Image classification data set "data" (Pazlik19/YoloVision on GitHub). Class labels (31): latter А, latter Б, latter В, latter Г, latter Д, latter Е, latter Ж, latter З, latter И, latter Й, latter К, latter Л, latter М, latter Н, latter О, latter П, latter Р, latter С, latter Т, latter У, latter Ф, latter Х, latter Ц, latter Ч, latter Щ, latter Ъ, latter Ы, latter Ь, latter Э, latter Ю, latter Я.

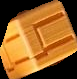
Label: latter Ц

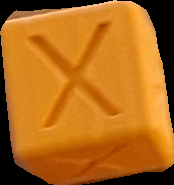
Label: latter Х

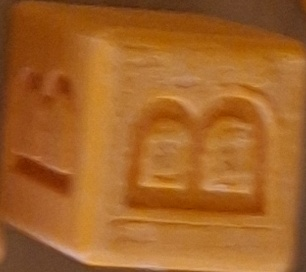
Label: latter В

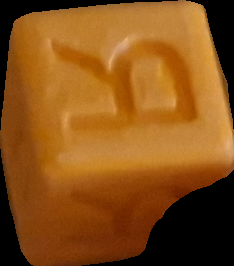
Label: latter Я

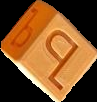
Label: latter Ъ

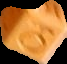
Label: latter Ю
